Labelled photos from "dataset", an image-classification folder in schwein69/VA_Project. The possible labels are: fist, index finger pointing, open palm, pinch, two fingers.

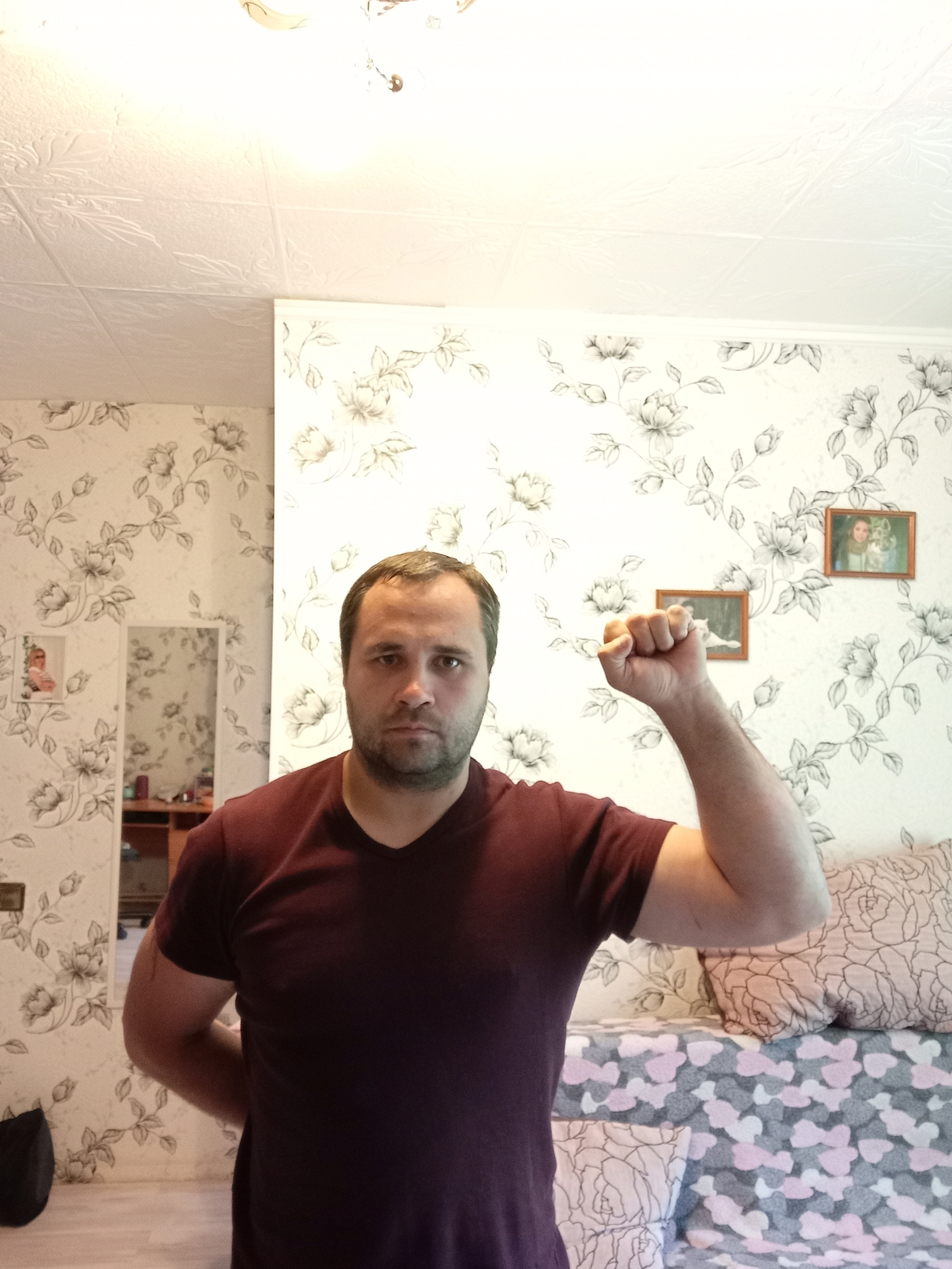
Label: fist

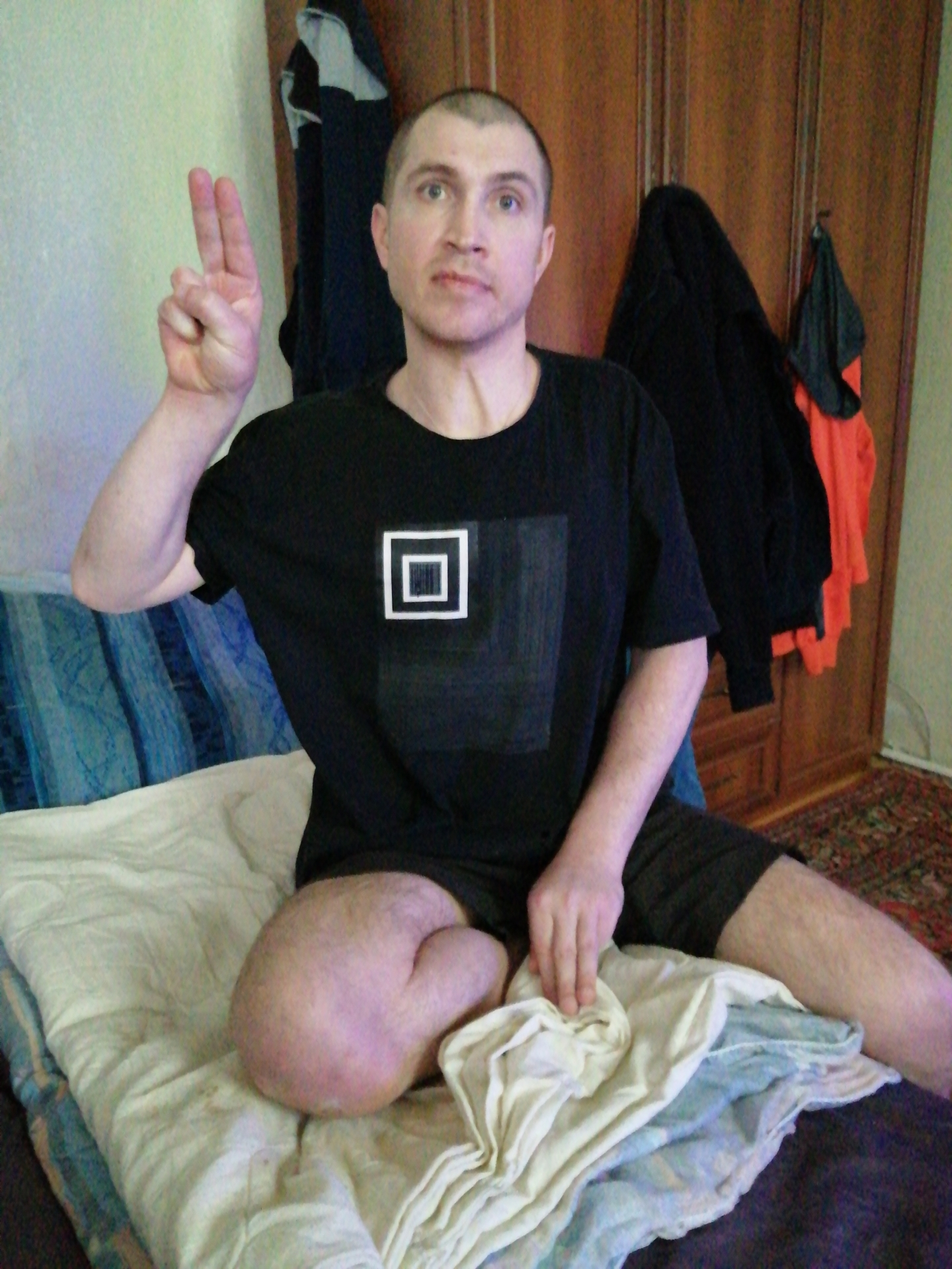
Label: two fingers

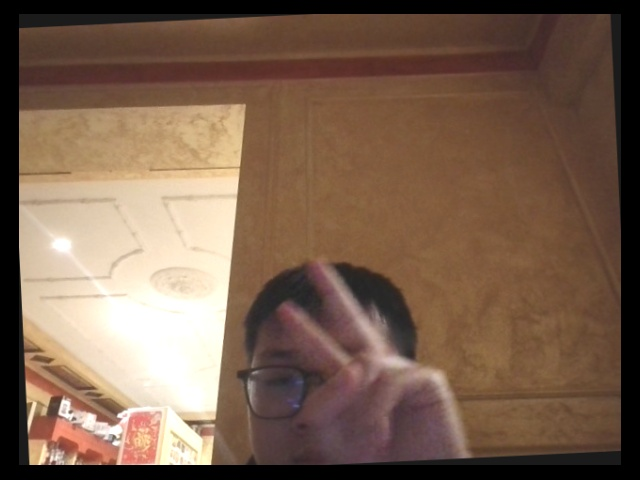
Label: two fingers

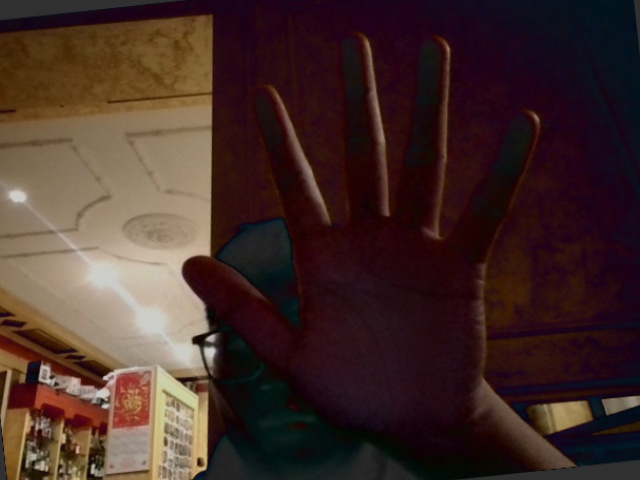
Label: open palm

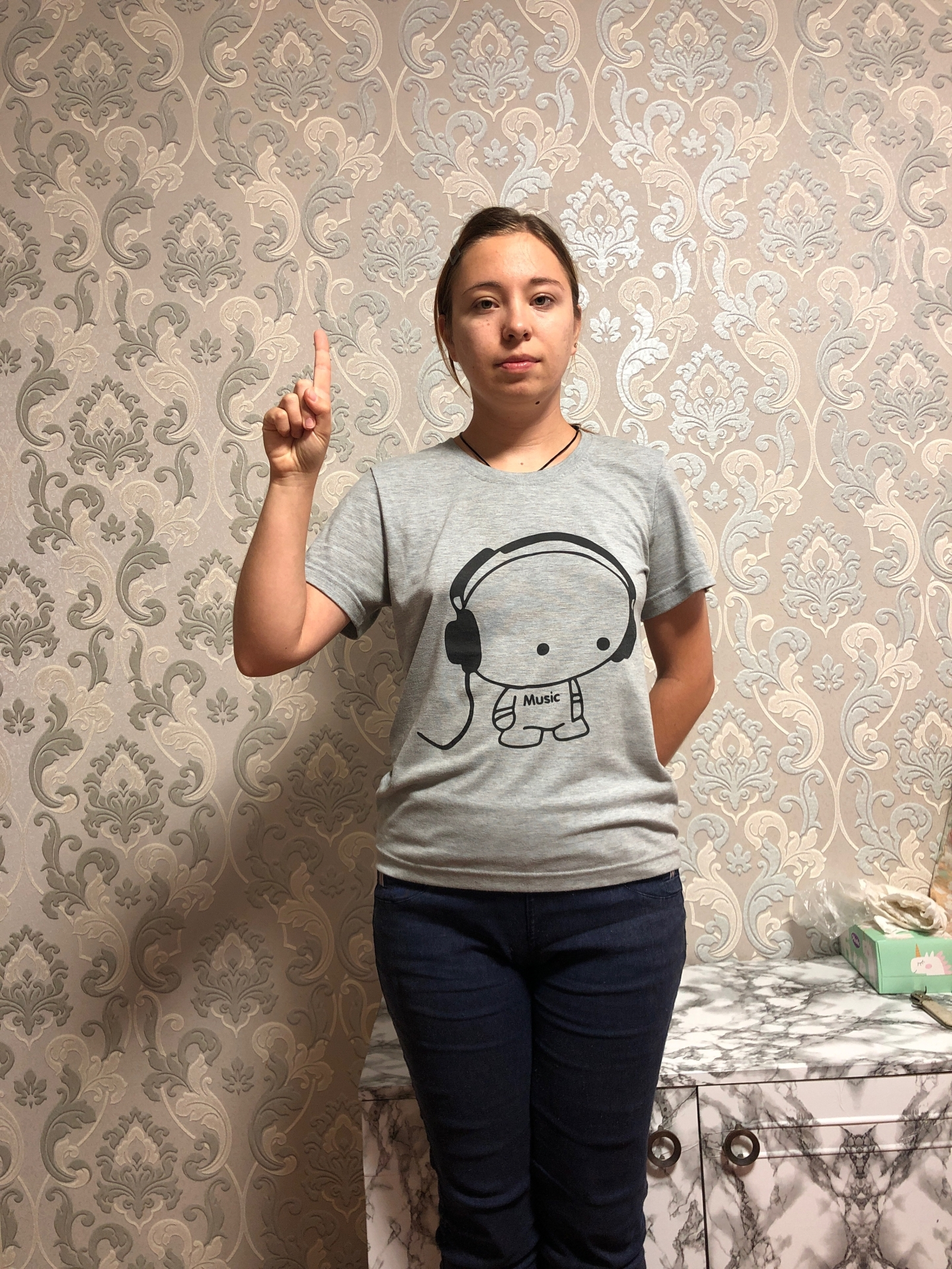
Label: index finger pointing

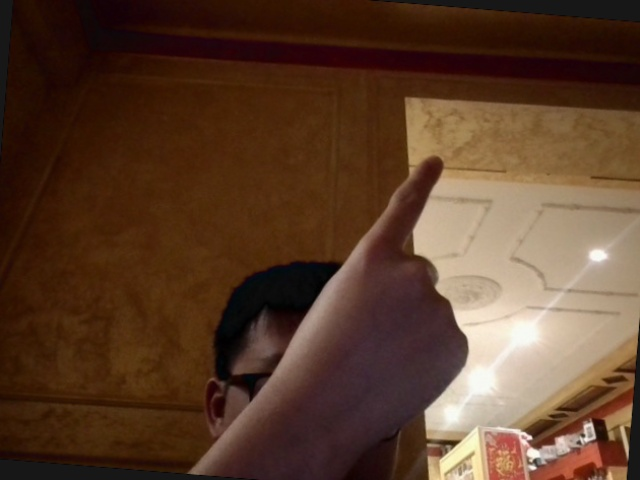
Label: index finger pointing
